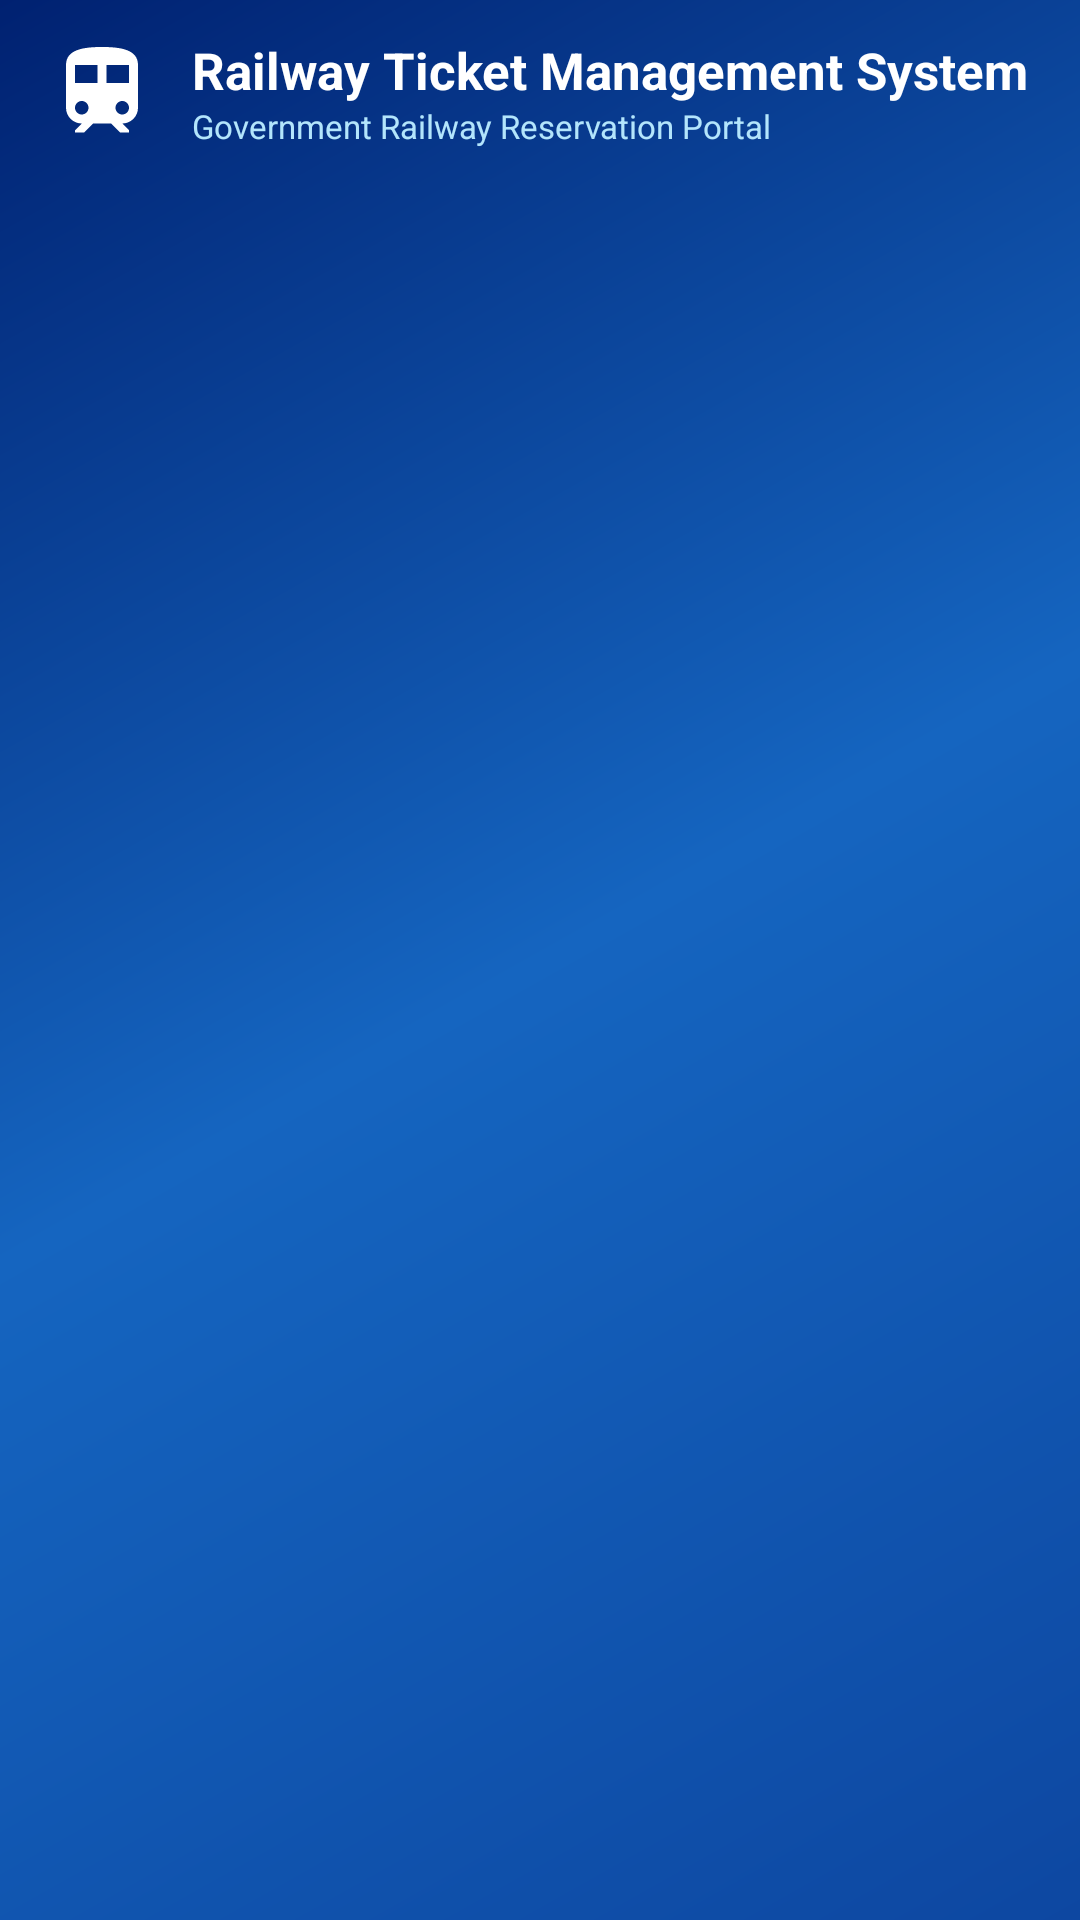

Write the Android layout XML for this screen, with the resource values it uses.
<!-- AndroidManifest.xml: application theme Theme.RailwayTicketManagement -->
<!-- res/layout/view_header.xml -->
<?xml version="1.0" encoding="utf-8"?>
<LinearLayout xmlns:android="http://schemas.android.com/apk/res/android"
    xmlns:app="http://schemas.android.com/apk/res-auto"
    android:id="@+id/headerLayout"
    android:layout_width="match_parent"
    android:layout_height="wrap_content"
    android:background="@drawable/bg_header_gradient"
    android:elevation="4dp"
    android:orientation="vertical"
    android:paddingStart="16dp"
    android:paddingTop="12dp"
    android:paddingEnd="16dp"
    android:paddingBottom="12dp">

    <LinearLayout
        android:layout_width="match_parent"
        android:layout_height="wrap_content"
        android:gravity="center_vertical"
        android:orientation="horizontal">

        <ImageButton
            android:id="@+id/btnHeaderBack"
            android:layout_width="40dp"
            android:layout_height="40dp"
            android:layout_marginEnd="8dp"
            android:background="?attr/selectableItemBackgroundBorderless"
            android:contentDescription="Back"
            android:src="@drawable/ic_arrow_back"
            android:visibility="gone" />

        <ImageView
            android:id="@+id/imgHeaderLogo"
            android:layout_width="36dp"
            android:layout_height="36dp"
            android:contentDescription="Railway Logo"
            android:src="@drawable/ic_train_logo" />

        <LinearLayout
            android:layout_width="0dp"
            android:layout_height="wrap_content"
            android:layout_marginStart="12dp"
            android:layout_weight="1"
            android:orientation="vertical">

            <TextView
                android:id="@+id/tvHeaderTitle"
                android:layout_width="wrap_content"
                android:layout_height="wrap_content"
                android:text="Railway Ticket Management System"
                android:textColor="@color/white"
                android:textSize="17sp"
                android:textStyle="bold" />

            <TextView
                android:id="@+id/tvHeaderSubtitle"
                android:layout_width="wrap_content"
                android:layout_height="wrap_content"
                android:text="Government Railway Reservation Portal"
                android:textColor="#B3E5FC"
                android:textSize="11sp" />
        </LinearLayout>
    </LinearLayout>
</LinearLayout>
<!-- resources referenced by this layout -->
<resources>
  <color name="white">#FFFFFF</color>
  <!-- drawable bg_header_gradient (drawable) -->
  <?xml version="1.0" encoding="utf-8"?>
  <shape xmlns:android="http://schemas.android.com/apk/res/android"
      android:shape="rectangle">
      <gradient
          android:angle="135"
          android:startColor="#0D47A1"
          android:centerColor="#1565C0"
          android:endColor="#002171"
          android:type="linear" />
  </shape>
  <!-- drawable ic_train_logo (drawable) -->
  <vector xmlns:android="http://schemas.android.com/apk/res/android"
      android:width="48dp"
      android:height="48dp"
      android:viewportWidth="24"
      android:viewportHeight="24">
      <path
          android:fillColor="#FFFFFF"
          android:pathData="M12,2c-4,0 -8,0.5 -8,4v9.5C4,17.43 5.57,19 7.5,19L6,20.5v0.5h2l2,-2h4l2,2h2v-0.5L16.5,19c1.93,0 3.5,-1.57 3.5,-3.5V6c0,-3.5 -4,-4 -8,-4zM7.5,17c-0.83,0 -1.5,-0.67 -1.5,-1.5S6.67,14 7.5,14s1.5,0.67 1.5,1.5S8.33,17 7.5,17zm3.5,-7L6,10L6,6h5v4zm2,0L13,6h5v4h-5zm3.5,7c-0.83,0 -1.5,-0.67 -1.5,-1.5s0.67,-1.5 1.5,-1.5 1.5,0.67 1.5,1.5 -0.67,1.5 -1.5,1.5z" />
  </vector>
  <style name="Theme.RailwayTicketManagement" parent="Base.Theme.RailwayTicketManagement" />
  <style name="Base.Theme.RailwayTicketManagement" parent="Theme.Material3.Light.NoActionBar">
          <item name="colorPrimary">@color/primary</item>
          <item name="colorPrimaryDark">@color/primary_dark</item>
          <item name="colorSecondary">@color/accent_red</item>
          <item name="android:statusBarColor">@color/primary_dark</item>
          <item name="android:windowBackground">@color/background</item>
      </style>
  <color name="primary">#0D47A1</color>
  <color name="primary_dark">#002171</color>
  <color name="accent_red">#D32F2F</color>
  <color name="background">#F4F6F9</color>
</resources>
